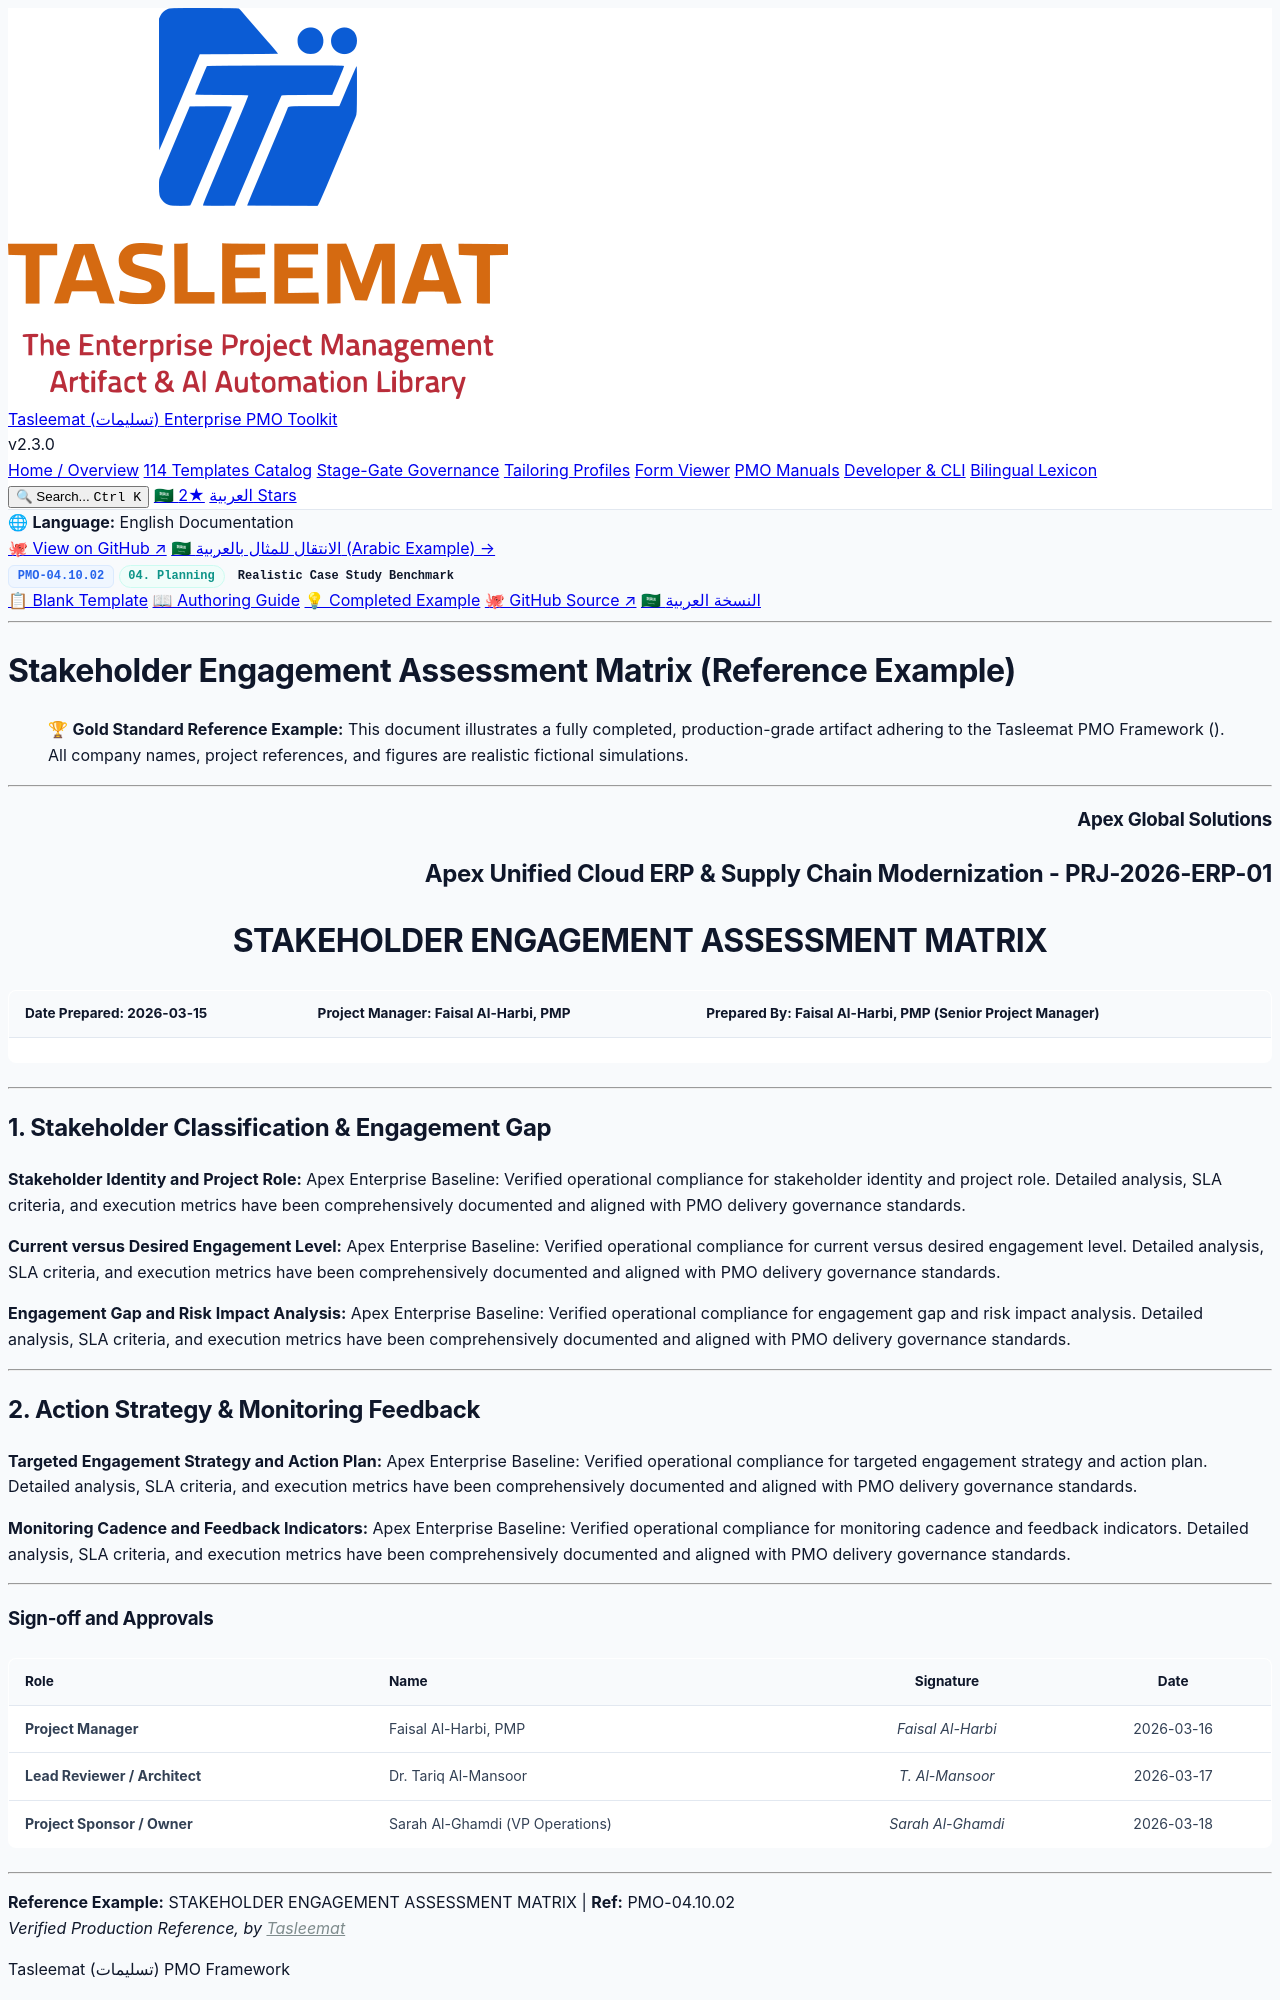

repository: fakhruldeen/Tasleemat · page: examples/en/04_Planning/10_Stakeholder/04_10_02_Stakeholder_Engagement_Assessment_Matrix_Example.html · generator: jekyll

<div class="lang-switch-bar">
  <span class="lang-switch-label">🌐 <strong>Language:</strong> English Documentation</span>
  <div class="lang-switch-actions">
    <a class="lang-switch-btn github-btn" href="https://github.com/fakhruldeen/Tasleemat/blob/main/examples/en/04_Planning/10_Stakeholder/02_Stakeholder_Engagement_Assessment_Matrix/04_10_02_Stakeholder_Engagement_Assessment_Matrix_Example.md" target="_blank" rel="noopener noreferrer">🐙 View on GitHub ↗</a>
    <a class="lang-switch-btn" href="../../../ar/04_التخطيط/10_المعنيين/04_10_02_مصفوفة_تقييم_انخراط_المعنيين_مثال.html">🇸🇦 الانتقال للمثال بالعربية (Arabic Example) →</a>
  </div>
</div>

<div class="deliverable-header-card">
  <div class="deliverable-badge-row">
    <span class="badge badge-code">PMO-04.10.02</span>
    <span class="badge badge-phase">04. Planning</span>
    <span class="badge badge-example">Realistic Case Study Benchmark</span>
  </div>
  <div class="deliverable-nav-pills">
    <a class="nav-pill" href="../../../../forms/en/04_Planning/10_Stakeholder/04_10_02_Stakeholder_Engagement_Assessment_Matrix_Template.html">📋 Blank Template</a>
    <a class="nav-pill" href="../../../../guides/en/04_Planning/10_Stakeholder/04_10_02_Stakeholder_Engagement_Assessment_Matrix_Guide.html">📖 Authoring Guide</a>
    <a class="nav-pill active" href="#">💡 Completed Example</a>
    <a class="nav-pill github-pill" href="https://github.com/fakhruldeen/Tasleemat/blob/main/examples/en/04_Planning/10_Stakeholder/02_Stakeholder_Engagement_Assessment_Matrix/04_10_02_Stakeholder_Engagement_Assessment_Matrix_Example.md" target="_blank" rel="noopener noreferrer">🐙 GitHub Source ↗</a>
    <a class="nav-pill lang-pill" href="../../../ar/04_التخطيط/10_المعنيين/04_10_02_مصفوفة_تقييم_انخراط_المعنيين_مثال.html">🇸🇦 النسخة العربية</a>
  </div>
</div>

---

---
type: Example
---

# Stakeholder Engagement Assessment Matrix (Reference Example)
> 🏆 **Gold Standard Reference Example:** This document illustrates a fully completed, production-grade artifact adhering to the Tasleemat PMO Framework (). All company names, project references, and figures are realistic fictional simulations.

---

<h3 align="right">Apex Global Solutions</h3>
<h2 align="right">Apex Unified Cloud ERP & Supply Chain Modernization - PRJ-2026-ERP-01</h2>
<h1 align="center">STAKEHOLDER ENGAGEMENT ASSESSMENT MATRIX</h1>

| **Date Prepared:** 2026-03-15 | **Project Manager:** Faisal Al-Harbi, PMP | **Prepared By:** Faisal Al-Harbi, PMP (Senior Project Manager) |
| :--- | :--- | :--- |

---

## 1. Stakeholder Classification & Engagement Gap

**Stakeholder Identity and Project Role:**
Apex Enterprise Baseline: Verified operational compliance for stakeholder identity and project role. Detailed analysis, SLA criteria, and execution metrics have been comprehensively documented and aligned with PMO delivery governance standards.

**Current versus Desired Engagement Level:**
Apex Enterprise Baseline: Verified operational compliance for current versus desired engagement level. Detailed analysis, SLA criteria, and execution metrics have been comprehensively documented and aligned with PMO delivery governance standards.

**Engagement Gap and Risk Impact Analysis:**
Apex Enterprise Baseline: Verified operational compliance for engagement gap and risk impact analysis. Detailed analysis, SLA criteria, and execution metrics have been comprehensively documented and aligned with PMO delivery governance standards.

---
